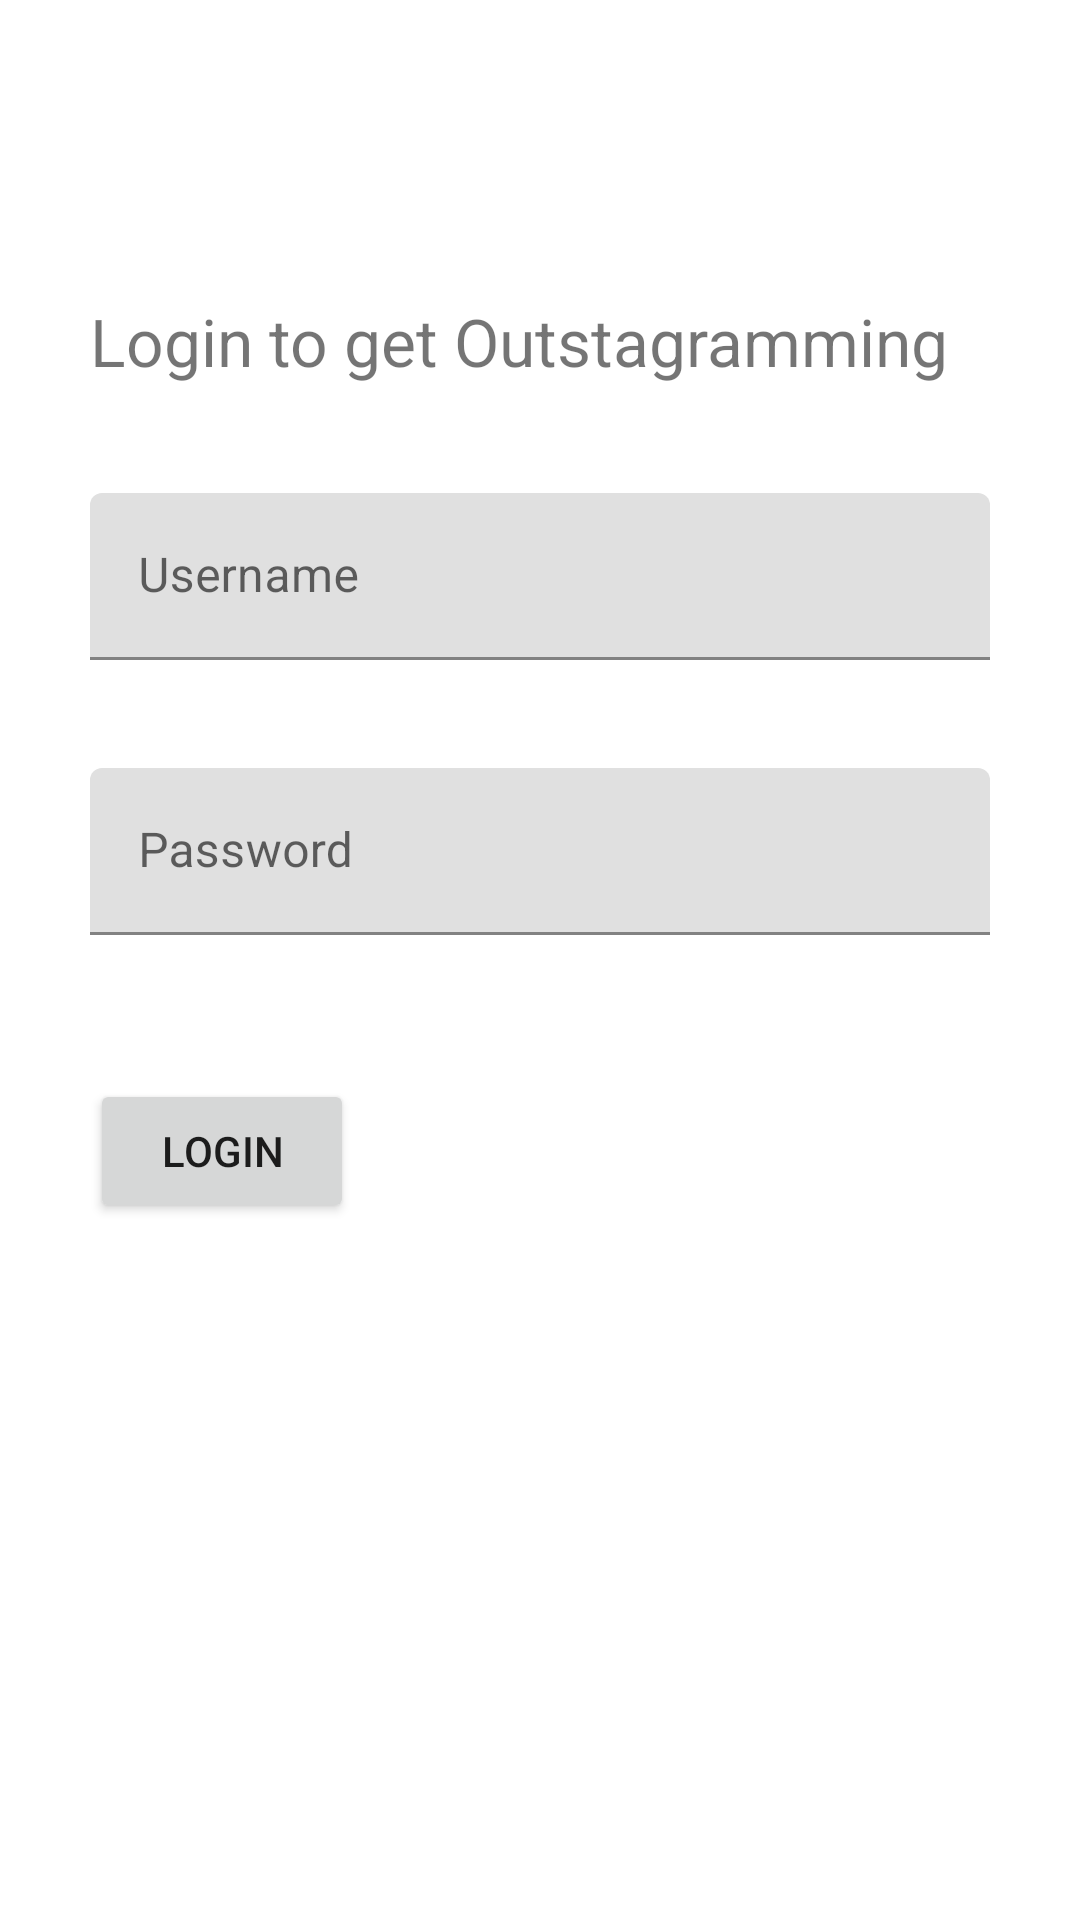

Layout XML and referenced resources for this Android screen:
<!-- AndroidManifest.xml: application theme Theme.Outstagram -->
<!-- res/layout/activity_login.xml -->
<?xml version="1.0" encoding="utf-8"?>
<androidx.constraintlayout.widget.ConstraintLayout xmlns:android="http://schemas.android.com/apk/res/android"
    xmlns:app="http://schemas.android.com/apk/res-auto"
    xmlns:tools="http://schemas.android.com/tools"
    android:layout_width="match_parent"
    android:layout_height="match_parent">

    <com.google.android.material.textfield.TextInputLayout
        android:id="@+id/usernameInput"
        android:layout_width="300dp"
        android:layout_height="wrap_content"
        android:layout_marginBottom="256dp"
        app:layout_constraintBottom_toBottomOf="parent"
        app:layout_constraintEnd_toEndOf="parent"
        app:layout_constraintStart_toStartOf="parent"
        app:layout_constraintTop_toTopOf="parent">

        <com.google.android.material.textfield.TextInputEditText
            android:layout_width="match_parent"
            android:layout_height="wrap_content"
            android:hint="@string/username"
            android:inputType="textEmailAddress" />
    </com.google.android.material.textfield.TextInputLayout>

    <com.google.android.material.textfield.TextInputLayout
        android:id="@+id/passwordInput"
        android:layout_width="300dp"
        android:layout_height="wrap_content"
        android:layout_marginTop="36dp"
        app:layout_constraintEnd_toEndOf="parent"
        app:layout_constraintStart_toStartOf="parent"
        app:layout_constraintTop_toBottomOf="@id/usernameInput">

        <com.google.android.material.textfield.TextInputEditText
            android:layout_width="match_parent"
            android:layout_height="wrap_content"
            android:hint="@string/password"
            android:inputType="textPassword" />
    </com.google.android.material.textfield.TextInputLayout>

    <TextView
        android:id="@+id/textView2"
        android:layout_width="wrap_content"
        android:layout_height="wrap_content"
        android:layout_marginBottom="36dp"
        android:text="@string/login_to_get_outstagramming"
        android:textSize="22sp"
        app:layout_constraintBottom_toTopOf="@+id/usernameInput"
        app:layout_constraintStart_toStartOf="@+id/usernameInput" />

    <Button
        android:id="@+id/loginButton"
        android:layout_width="wrap_content"
        android:layout_height="wrap_content"
        android:layout_marginTop="48dp"
        android:text="@string/login"
        app:layout_constraintStart_toStartOf="@+id/passwordInput"
        app:layout_constraintTop_toBottomOf="@+id/passwordInput" />
</androidx.constraintlayout.widget.ConstraintLayout>
<!-- resources referenced by this layout -->
<resources>
  <string name="login">Login</string>
  <string name="login_to_get_outstagramming">Login to get Outstagramming</string>
  <string name="password">Password</string>
  <string name="username">Username</string>
  <style name="Theme.Outstagram" parent="Theme.MaterialComponents.DayNight.DarkActionBar">
          
          <item name="colorPrimary">@color/purple_500</item>
          <item name="colorPrimaryVariant">@color/purple_700</item>
          <item name="colorOnPrimary">@color/white</item>
          
          <item name="colorSecondary">@color/teal_200</item>
          <item name="colorSecondaryVariant">@color/teal_700</item>
          <item name="colorOnSecondary">@color/black</item>
          
          <item name="android:statusBarColor">?attr/colorPrimaryVariant</item>
          
      </style>
  <color name="purple_500">#FF6200EE</color>
  <color name="purple_700">#FF3700B3</color>
  <color name="white">#FFFFFFFF</color>
  <color name="teal_200">#FF03DAC5</color>
  <color name="teal_700">#FF018786</color>
  <color name="black">#FF000000</color>
</resources>
